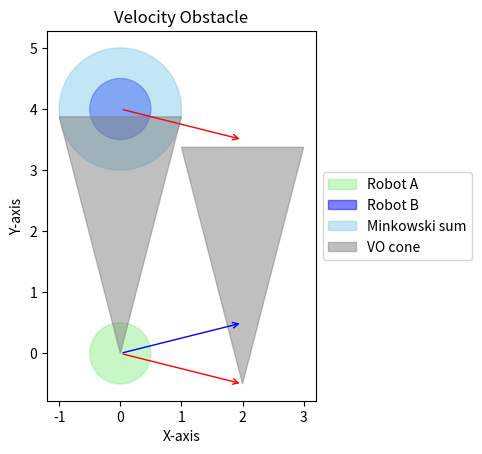
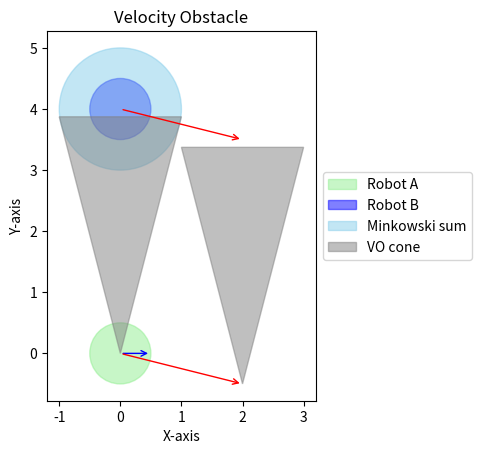

These figures' Python source, in order:
import numpy as np
import matplotlib
from matplotlib import pyplot as plt
import matplotlib.patches as patches

# Warning
# matplotlib.use('TkAgg')

class VelocityObstacle:
    def __init__(self, radius_A, radius_B, time_horizon):
        self.rA = radius_A
        self.rB = radius_B
        self.τ = time_horizon

    def compute_vo_parameters(self, pA, vA, pB, vB):
        relative_position = pB - pA
        relative_velocity = vB - vA

        # The circle's center for Minkowski sum
        circle_center = relative_position + self.τ * vB
        combined_radius = self.rA + self.rB
        
        return circle_center, combined_radius, relative_velocity

    # def is_velocity_inside_vo(self, velocity, circle_center, combined_radius, relative_velocity):
    #     # Check if the vector from circle_center to velocity passes through the Minkowski sum circle
    #     distance_to_center = np.linalg.norm(velocity - circle_center)
    #
    #     if distance_to_center <= combined_radius:
    #         return True
    #     return False

    @staticmethod
    def do_intersect(P, Q, A, B):
        # Line PQ represented as a1x + b1y = c1
        a1 = Q[1] - P[1]
        b1 = P[0] - Q[0]
        c1 = a1 * P[0] + b1 * P[1]

        # Line AB represented as a2x + b2y = c2
        a2 = B[1] - A[1]
        b2 = A[0] - B[0]
        c2 = a2 * A[0] + b2 * A[1]

        determinant = a1 * b2 - a2 * b1

        if determinant == 0:
            # Lines are parallel
            return False

        # Find intersection point (x, y)
        x = (b2 * c1 - b1 * c2) / determinant
        y = (a1 * c2 - a2 * c1) / determinant

        # Check if the intersection point lies on segment PQ
        if ((x - P[0]) / (Q[0] - P[0]) >= 0 and (x - P[0]) / (Q[0] - P[0]) <= 1) and (
                (y - P[1]) / (Q[1] - P[1]) >= 0 and (y - P[1]) / (Q[1] - P[1]) <= 1):
            # Check if the intersection point is in the direction of the ray
            if (x - A[0]) / (B[0] - A[0]) >= 0 and (y - A[1]) / (B[1] - A[1]) >= 0:
                return True
        return False

    def get_avoidance_velocity(self, circle_center, combined_radius, relative_velocity):
        # For simplicity, we choose the nearest point on the boundary of the VO
        direction_to_center = relative_velocity - circle_center
        direction_normalized = direction_to_center / np.linalg.norm(direction_to_center)
        new_velocity = circle_center + direction_normalized * combined_radius
        return new_velocity

    def desired_velocity(self, pA, vA, pB, vB, pG=None, max_speed=1.0):

        # generate candidate velocities
        samples = 100
        if pG is None:
            v0 = np.array([0.5,0.5])
            sampled_velocities = [v0 * np.array([np.cos(theta), np.sin(theta)])
                                  for theta in np.linspace(0, 2 * np.pi, samples)]
        else:
            preferred_v = (pG - pA) / np.linalg.norm(pG - pA) * max_speed  # TODO:
            # sampled_velocities = [preferred_v * np.array([np.cos(theta), np.cos(theta)]) for theta in np.linspace(0, 2*np.pi, samples)]
            th = np.linspace(0, 2 * np.pi, 100)
            vel = np.linspace(0, 4.0, 100)
            vv, thth = np.meshgrid(vel, th)
            vx_sample = (vv * np.cos(thth)).flatten()
            vy_sample = (vv * np.sin(thth)).flatten()

            sampled_velocities = np.stack((vx_sample, vy_sample))
            sampled_velocities = np.transpose(sampled_velocities)
            sampled_velocities = np.vstack([sampled_velocities, preferred_v])
            # sort in order of the difference between the length of the current V and sampled V
            # sampled_velocities.append(preferred_v)  # Ensure preferred velocity is in the set
            #
            # Sort velocities based on their distance to the preferred velocity
            norms = [np.linalg.norm(e - preferred_v) for e in sampled_velocities]
            sorted_indices = np.argsort(norms)
            sampled_velocities = sampled_velocities[sorted_indices]

        # sort candidates in order of XXXX
        for _vA in sampled_velocities:

            circle_center, combined_radius, relative_velocity = self.compute_vo_parameters(pA, vA, pB, vB)

            # NOTE: You need to add vB to compute actual VO(vB)
            tangent_point1, tangent_point2 = self.tangent_points(pB, combined_radius, pA)
            tangent_point1 += vB * 5
            tangent_point2 += vB * 5

            is_intersect = False
            for B in [tangent_point1, tangent_point2]:
                P = pA
                Q = pA + _vA
                A = pA + vB * 5

                if False: # if P is in VO, get out the area asap.
                    pass


                if self.do_intersect(P, Q, A, B):
                    print('vA is passing through the VO(vB)')
                    is_intersect += True

            if not is_intersect:
                return _vA

        return preferred_v

    def tangent_points(self, circle_center, radius, point, extension_length=1.0):
        import math

        h, k = circle_center
        x1, y1 = point

        dx = x1 - h
        dy = y1 - k

        # Calculate distance between point and circle center
        d = math.sqrt(dx ** 2 + dy ** 2)

        # Check if point is inside circle
        if d < radius:
            raise ValueError("The point is inside the circle. Tangent points are not defined.")

        distance_to_midpoint = math.sqrt(d ** 2 - radius ** 2)

        # Midpoint M
        Mx = x1 + (distance_to_midpoint / d) * (h - x1)
        My = y1 + (distance_to_midpoint / d) * (k - y1)

        delta_x = radius * dy / d
        delta_y = radius * dx / d

        # Tangent points T1 and T2
        T1x = Mx + delta_x
        T1y = My - delta_y
        T2x = Mx - delta_x
        T2y = My + delta_y

        return (T1x, T1y), (T2x, T2y)

    def draw(self, pA, vA, pB, vB):
        fig, ax = plt.subplots()

        # Draw robot A and B as circles
        robotA_circle = patches.Circle(pA, self.rA, fill=True, color='lightgreen', alpha=0.5, label='Robot A')
        robotB_circle = patches.Circle(pB, self.rB, fill=True, color='blue', alpha=0.5, label='Robot B')
        ax.add_patch(robotA_circle)
        ax.add_patch(robotB_circle)

        # Draw robot A and B trajectories
        # NOTE: it's super weird. You cannot comment out the line below.
        ax.arrow(pA[0], pA[1], vA[0], vA[1], head_width=0.2, head_length=0.3, fc='blue', ec='blue', alpha=0.0)
        ax.annotate('', xy=pA + vA, xytext=pA, arrowprops=dict(arrowstyle='->', lw=1.0, color='blue'))
        ax.annotate('', xy=pB + vB, xytext=pB, arrowprops=dict(arrowstyle='->', lw=1.0, color='red'))
        ax.annotate('', xy=vB, xytext=pA, arrowprops=dict(arrowstyle='->', lw=1.0, color='red'))

        circle_center, combined_radius, relative_velocity = self.compute_vo_parameters(pA, vA, pB, vB)
        circle_center_org = (pB[0], pB[1])

        # Draw the Minkowski sum circle
        circle = patches.Circle(circle_center_org, combined_radius, fill=True, color='skyblue', alpha=0.5, linestyle='-', label='Minkowski sum')
        ax.add_patch(circle)

        # Calculate the tangent points
        tangent_point1, tangent_point2 = self.tangent_points(circle_center_org, combined_radius, pA)

        # Draw the VO cone using tangent lines
        triangle = patches.Polygon([pA, tangent_point1, tangent_point2], alpha=0.5, closed=True, color='gray')
        ax.add_patch(triangle)
        triangle = patches.Polygon([pA + vB, tangent_point1 + vB, tangent_point2 + vB], alpha=0.5, closed=True, color='gray', label='VO cone')#
        ax.add_patch(triangle)

        ax.set_aspect('equal')
        ax.set_xlabel('X-axis')
        ax.set_ylabel('Y-axis')
        ax.legend(loc='center left', bbox_to_anchor=(1, 0.5))
        ax.set_title('Velocity Obstacle')
        plt.show()

def main():
    import warnings
    warnings.filterwarnings("ignore", category=matplotlib.MatplotlibDeprecationWarning)

    # Usage
    rA = 0.5
    rB = 0.5
    vo = VelocityObstacle(radius_A=rA, radius_B=rB, time_horizon=1)
    pA = np.array([0, 0])
    vA = np.array([2, 0.5])
    pB = np.array([0, 4])
    vB = np.array([2, -0.5])
    vo.draw(pA, vA, pB, vB)
    new_vA = vo.desired_velocity(pA, vA, pB, vB)
    print(new_vA)
    vo.draw(pA, new_vA, pB, vB)


if __name__ == '__main__':
    main()
